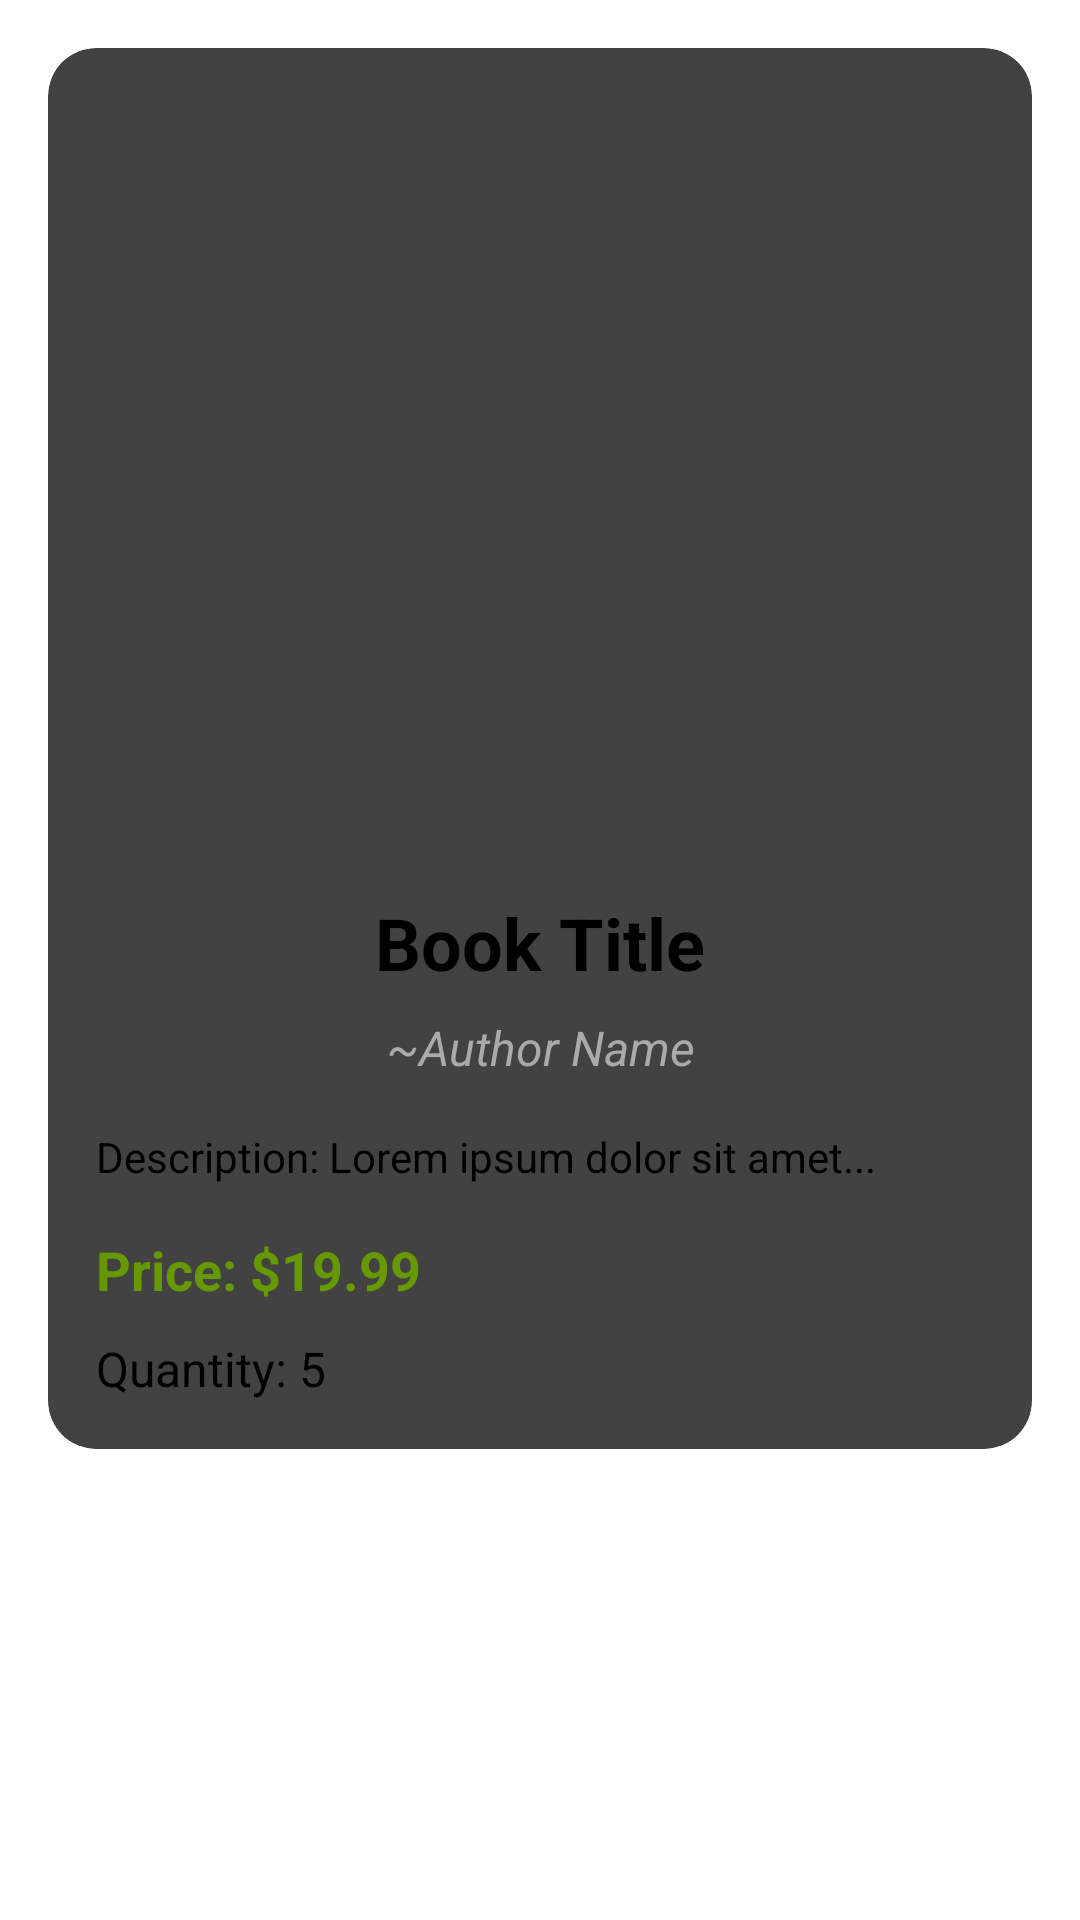

Produce the Android XML layout that renders to this screen, including the resource entries it uses.
<!-- AndroidManifest.xml: application theme Theme.BookStore -->
<!-- res/layout/activity_detail_book.xml -->
<?xml version="1.0" encoding="utf-8"?>
<androidx.constraintlayout.widget.ConstraintLayout
    xmlns:android="http://schemas.android.com/apk/res/android"
    xmlns:app="http://schemas.android.com/apk/res-auto"
    xmlns:tools="http://schemas.android.com/tools"
    android:id="@+id/clDetailBook"
    android:layout_width="match_parent"
    android:layout_height="match_parent"
    android:padding="16dp"
    android:background="@color/white"
    tools:context=".DetailBookActivity">

    <androidx.cardview.widget.CardView
        android:id="@+id/cardView"
        android:layout_width="0dp"
        android:layout_height="wrap_content"
        app:cardCornerRadius="16dp"
        app:cardElevation="4dp"
        app:layout_constraintEnd_toEndOf="parent"
        app:layout_constraintStart_toStartOf="parent"
        app:layout_constraintTop_toTopOf="parent">

        <LinearLayout
            android:layout_width="match_parent"
            android:layout_height="wrap_content"
            android:gravity="center_horizontal"
            android:orientation="vertical"
            android:padding="16dp">


            <ImageView
                android:id="@+id/ivBookCover"
                android:layout_width="250dp"
                android:layout_height="250dp"
                android:layout_gravity="center"
                android:contentDescription="Book Cover"
                android:scaleType="centerCrop"
                tools:srcCompat="@tools:sample/backgrounds/scenic" />


            <TextView
                android:id="@+id/tvBookTitle"
                android:layout_width="wrap_content"
                android:layout_height="wrap_content"
                android:layout_marginTop="16dp"
                android:gravity="center"
                android:text="Book Title"
                android:textColor="@android:color/black"
                android:textSize="24sp"
                android:textStyle="bold" />

            <TextView
                android:id="@+id/tvBookAuthor"
                android:layout_width="wrap_content"
                android:layout_height="wrap_content"
                android:layout_marginTop="8dp"
                android:gravity="center"
                android:text="~Author Name"
                android:textColor="@android:color/darker_gray"
                android:textSize="16sp"
                android:textStyle="italic" />


            <TextView
                android:id="@+id/tvBookDescription"
                android:layout_width="match_parent"
                android:layout_height="wrap_content"
                android:layout_marginTop="16dp"
                android:ellipsize="end"
                android:gravity="start"
                android:maxLines="5"
                android:text="Description: Lorem ipsum dolor sit amet..."
                android:textColor="@android:color/black"
                android:textSize="14sp" />


            <LinearLayout
                android:layout_width="match_parent"
                android:layout_height="wrap_content"
                android:layout_marginTop="16dp"
                android:gravity="center_vertical"
                android:orientation="vertical">


                <TextView
                    android:id="@+id/tvBookPrice"
                    android:layout_width="match_parent"
                    android:layout_height="wrap_content"
                    android:text="Price: $19.99"
                    android:textColor="@android:color/holo_green_dark"
                    android:textSize="18sp"
                    android:textStyle="bold" />


                <TextView
                    android:id="@+id/tvBookQuantity"
                    android:layout_width="match_parent"
                    android:layout_height="wrap_content"
                    android:layout_marginTop="10dp"
                    android:text="Quantity: 5"
                    android:textColor="@android:color/black"
                    android:textSize="16sp" />
            </LinearLayout>


        </LinearLayout>

    </androidx.cardview.widget.CardView>

</androidx.constraintlayout.widget.ConstraintLayout>
<!-- resources referenced by this layout -->
<resources>
  <style name="Theme.BookStore" parent="Base.Theme.BookStore">
      
      <item name="android:navigationBarColor">@android:color/transparent</item>
      <item name="android:statusBarColor">@android:color/transparent</item>
      <item name="android:windowLightStatusBar">?attr/isLightTheme</item>
    </style>
  <style name="Base.Theme.BookStore" parent="Theme.Material3.Light">
          
          
      </style>
  <!-- not gathered from this repository: default colours our renderer supplied (Android Studio template values) -->
  <color name="white">#FFFFFFFF</color>
</resources>
